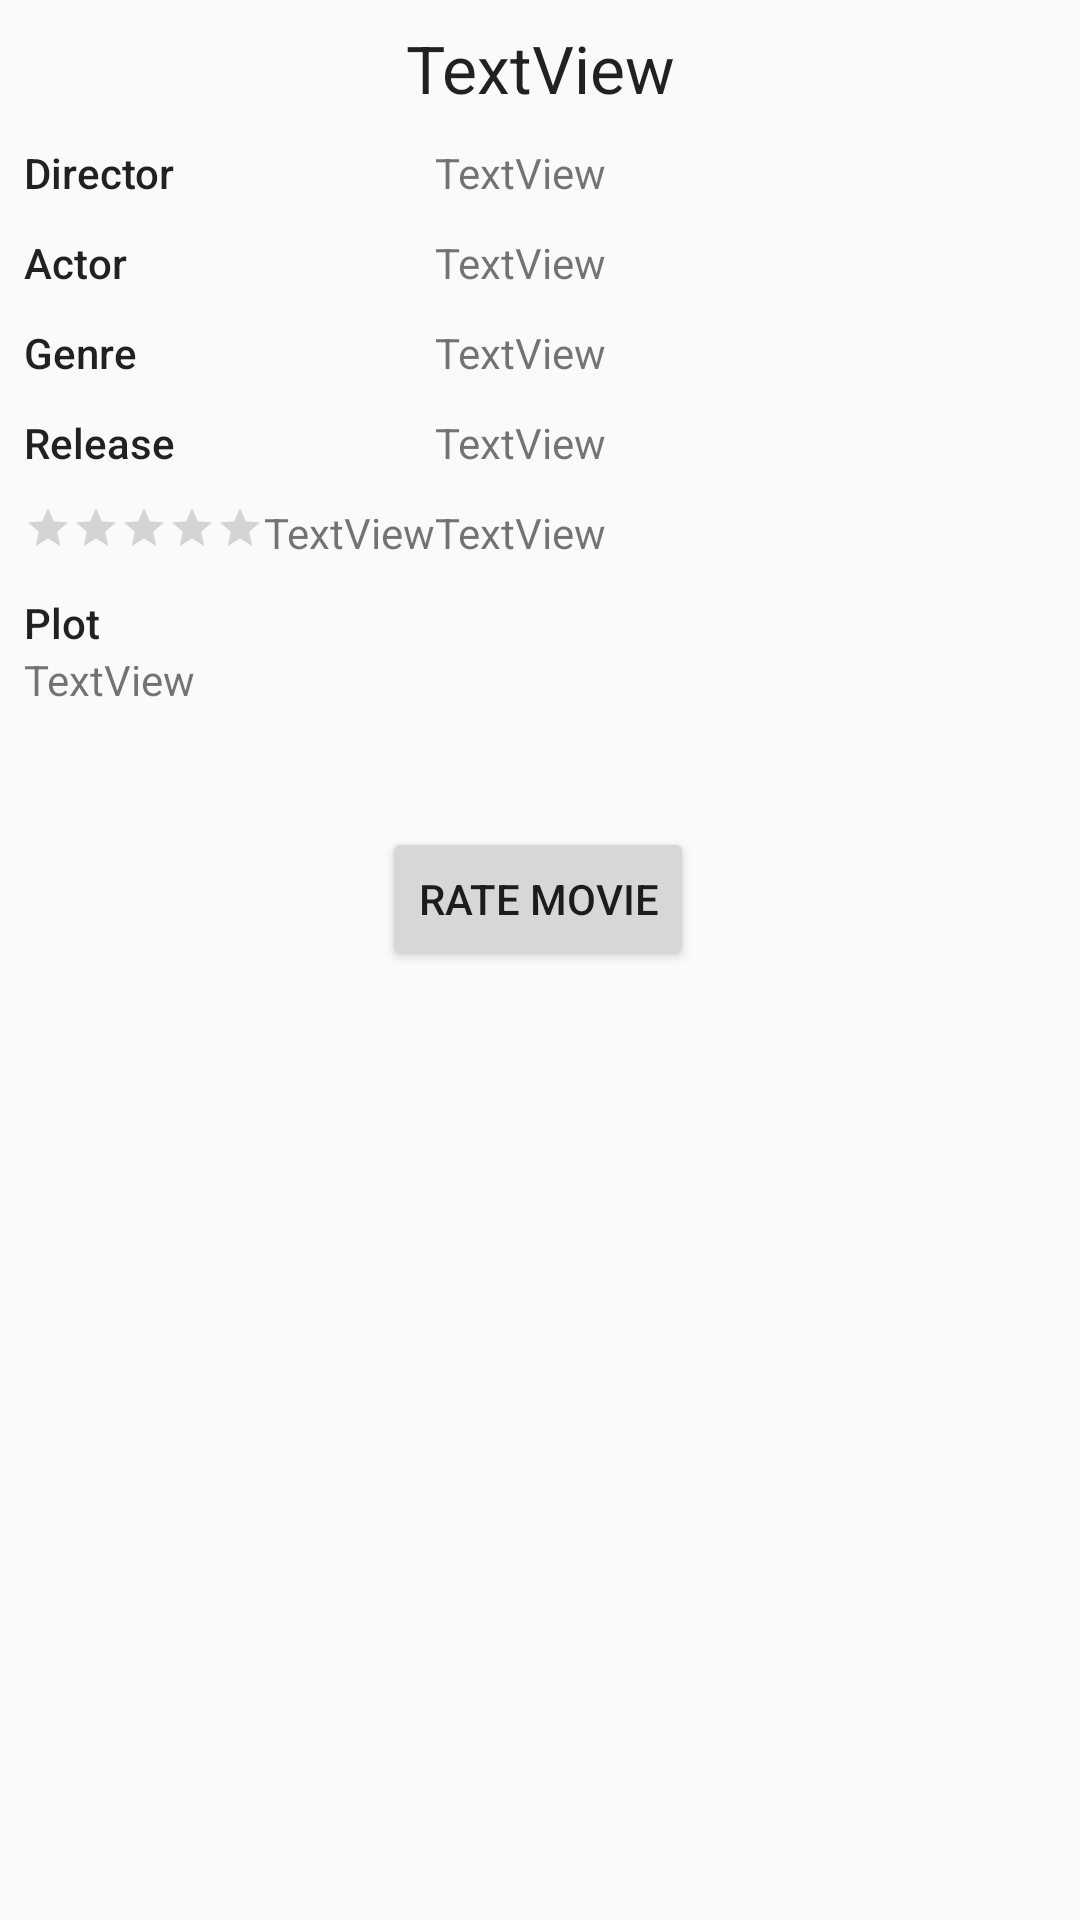

Produce the Android XML layout that renders to this screen, including the resource entries it uses.
<!-- AndroidManifest.xml: application theme AppTheme -->
<!-- res/layout/activity_movie_details.xml -->
<?xml version="1.0" encoding="utf-8"?>
<androidx.constraintlayout.widget.ConstraintLayout xmlns:android="http://schemas.android.com/apk/res/android"
    xmlns:app="http://schemas.android.com/apk/res-auto"
    xmlns:tools="http://schemas.android.com/tools"
    android:layout_width="match_parent"
    android:layout_height="match_parent"
    tools:context=".MovieDetailsActivity">

    <LinearLayout
        android:id="@+id/linearLayout"
        android:layout_width="0dp"
        android:layout_height="wrap_content"
        android:layout_marginStart="8dp"
        android:layout_marginTop="8dp"
        android:layout_marginEnd="8dp"
        android:orientation="vertical"
        app:layout_constraintEnd_toEndOf="parent"
        app:layout_constraintStart_toStartOf="parent"
        app:layout_constraintTop_toTopOf="parent">

        <TextView
            android:id="@+id/movie_details_header"
            android:layout_width="match_parent"
            android:layout_height="40dp"
            android:text="TextView"
            android:textAlignment="center"
            android:textAppearance="@style/TextAppearance.AppCompat.Large" />

        <TableLayout
            android:layout_width="match_parent"
            android:layout_height="wrap_content">

            <TableRow
                android:layout_width="match_parent"
                android:layout_height="match_parent"
                android:minHeight="30dp">

                <TextView
                    android:id="@+id/textView7"
                    android:layout_width="wrap_content"
                    android:layout_height="wrap_content"
                    android:text="Director"
                    android:textAppearance="@style/TextAppearance.AppCompat.Body2" />

                <TextView
                    android:id="@+id/movie_details_director"
                    android:layout_width="wrap_content"
                    android:layout_height="wrap_content"
                    android:text="TextView" />
            </TableRow>

            <TableRow
                android:layout_width="match_parent"
                android:layout_height="match_parent"
                android:minHeight="30dp">

                <TextView
                    android:id="@+id/textView9"
                    android:layout_width="wrap_content"
                    android:layout_height="wrap_content"
                    android:text="Actor"
                    android:textAppearance="@style/TextAppearance.AppCompat.Body2" />

                <TextView
                    android:id="@+id/movie_details_actor"
                    android:layout_width="wrap_content"
                    android:layout_height="wrap_content"
                    android:text="TextView" />
            </TableRow>

            <TableRow
                android:layout_width="match_parent"
                android:layout_height="match_parent"
                android:minHeight="30dp">

                <TextView
                    android:id="@+id/textView11"
                    android:layout_width="wrap_content"
                    android:layout_height="wrap_content"
                    android:text="Genre"
                    android:textAppearance="@style/TextAppearance.AppCompat.Body2" />

                <TextView
                    android:id="@+id/movie_details_genre"
                    android:layout_width="wrap_content"
                    android:layout_height="wrap_content"
                    android:text="TextView" />
            </TableRow>

            <TableRow
                android:layout_width="match_parent"
                android:layout_height="match_parent"
                android:minHeight="30dp">

                <TextView
                    android:id="@+id/textView13"
                    android:layout_width="wrap_content"
                    android:layout_height="wrap_content"
                    android:text="Release"
                    android:textAppearance="@style/TextAppearance.AppCompat.Body2" />

                <TextView
                    android:id="@+id/movie_details_release"
                    android:layout_width="wrap_content"
                    android:layout_height="wrap_content"
                    android:text="TextView" />
            </TableRow>

            <TableRow
                android:layout_width="wrap_content"
                android:layout_height="match_parent"
                android:minHeight="30dp">

                <LinearLayout
                    android:layout_width="match_parent"
                    android:layout_height="match_parent"
                    android:orientation="horizontal">

                    <RatingBar
                        android:id="@+id/movie_details_rating_bar"
                        style="@style/Widget.AppCompat.RatingBar.Small"
                        android:layout_width="wrap_content"
                        android:layout_height="wrap_content"
                        android:max="5"
                        android:numStars="5" />

                    <TextView
                        android:id="@+id/movie_details_avg_rating_value"
                        android:layout_width="wrap_content"
                        android:layout_height="wrap_content"
                        android:text="TextView"
                        android:textAlignment="textStart" />

                </LinearLayout>

                <TextView
                    android:id="@+id/movie_details_rating_count"
                    android:layout_width="wrap_content"
                    android:layout_height="wrap_content"
                    android:text="TextView"
                    android:textAlignment="viewStart" />

            </TableRow>

            <TableRow
                android:layout_width="match_parent"
                android:layout_height="match_parent">

                <TextView
                    android:id="@+id/textView15"
                    android:layout_width="wrap_content"
                    android:layout_height="wrap_content"
                    android:text="Plot"
                    android:textAppearance="@style/TextAppearance.AppCompat.Body2" />

            </TableRow>

        </TableLayout>

        <TextView
            android:id="@+id/movie_details_plot"
            android:layout_width="match_parent"
            android:layout_height="wrap_content"
            android:minHeight="80px"
            android:text="TextView" />

    </LinearLayout>

    <Button
        android:id="@+id/open_rating"
        android:layout_width="wrap_content"
        android:layout_height="wrap_content"
        android:layout_marginTop="32dp"
        android:text="RATE MOVIE"
        app:layout_constraintEnd_toEndOf="parent"
        app:layout_constraintHorizontal_bias="0.498"
        app:layout_constraintStart_toStartOf="parent"
        app:layout_constraintTop_toBottomOf="@+id/linearLayout" />
</androidx.constraintlayout.widget.ConstraintLayout>
<!-- resources referenced by this layout -->
<resources>
  <style name="AppTheme" parent="Theme.AppCompat.Light.DarkActionBar">
          
          <item name="colorPrimary">@color/light</item>
          <item name="colorPrimaryDark">@color/dark</item>
          <item name="colorAccent">@color/colorAccent</item>
      </style>
  <color name="light">#2182D6</color>
  <color name="dark">#1A599C</color>
  <color name="colorAccent">#D81B60</color>
</resources>
